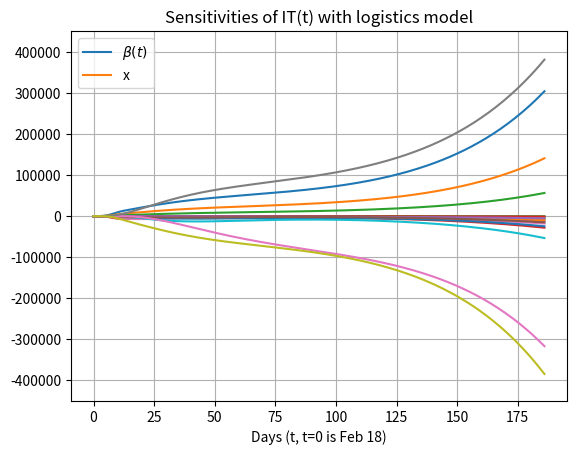

The script that saved this image:
# Logistics model sensitivities with respect to beta


from math import *
import numpy as np
import matplotlib.pyplot as plt
from matplotlib.ticker import NullFormatter


Sy=[31451865]
Sm=[14578212]
So=[5194184]
Ey=[217]
Em=[577]
Eo=[30]
A=[0]
Iy=[0]
Im=[0]
Io=[0]
My=[18]
Mm=[11]
Mo=[2]
Dy=[0]
Dm=[0]
Do=[0]
R=[0]
IT=[31]


S_Sy=[0]
S_Sm=[0]
S_So=[0]
S_Ey=[0]
S_Em=[0]
S_Eo=[0]
S_A=[0]
S_Iy=[0]
S_Im=[0]
S_Io=[0]
S_My=[0]
S_Mm=[0]
S_Mo=[0]
S_Dy=[0]
S_Dm=[0]
S_Do=[0]
S_R=[0]
S_IT=[0]



S_Sy_x=[0]
S_Sm_x=[0]
S_So_x=[0]
S_Ey_x=[0]
S_Em_x=[0]
S_Eo_x=[0]
S_A_x=[0]
S_Iy_x=[0]
S_Im_x=[0]
S_Io_x=[0]
S_My_x=[0]
S_Mm_x=[0]
S_Mo_x=[0]
S_Dy_x=[0]
S_Dm_x=[0]
S_Do_x=[0]
S_R_x=[0]
S_IT_x=[0]



N = 51225116

q = 0.01
eta = 1/5.1
p = 0.844
gamma = 1/14
alpha = 1/17.5
x = 1/4 
x1 = 1/3
dy = 0.0006 # Based on 8/22 number of death
dm = 0.0104
do = 0.1341
theta = 1/13
epsilon = 1.1254



a1=1.2701
a2=0.1948
a3=0.00011
k1=0.7139
k2=0.0752
b1=0.1417
b2=-2.2807


# Solution equations part

def Sy_prime(t,Sy,A,Iy,Im,Io,My,Mm,Mo,Dy,Dm,Do):
        return -( ((1.4081-b1)*a1)/((1.4081-b1)+(a1+b1-1.4081)*exp(k1*t)) + b1 + a3*a2/(a3+(a2-a3)*exp(-k2*t+b2)) )*Sy*(Iy+Im+Io+q*A)*(1/(N-(My+Mm+Mo+Dy+Dm+Do))) 

def Sm_prime(t,Sm,A,Iy,Im,Io,My,Mm,Mo,Dy,Dm,Do):
        return -( ((1.4081-b1)*a1)/((1.4081-b1)+(a1+b1-1.4081)*exp(k1*t)) + b1 + a3*a2/(a3+(a2-a3)*exp(-k2*t+b2)) )*Sm*(Iy+Im+Io+q*A)*(1/(N-(My+Mm+Mo+Dy+Dm+Do))) 

def So_prime(t,So,A,Iy,Im,Io,My,Mm,Mo,Dy,Dm,Do):
        return -( ((1.4081-b1)*a1)/((1.4081-b1)+(a1+b1-1.4081)*exp(k1*t)) + b1 + a3*a2/(a3+(a2-a3)*exp(-k2*t+b2)) )*(epsilon)*So*(Iy+Im+Io+q*A)*(1/(N-(My+Mm+Mo+Dy+Dm+Do))) 

def Ey_prime(t,Sy,Ey,A,Iy,Im,Io,My,Mm,Mo,Dy,Dm,Do):
        return ( ((1.4081-b1)*a1)/((1.4081-b1)+(a1+b1-1.4081)*exp(k1*t)) + b1 + a3*a2/(a3+(a2-a3)*exp(-k2*t+b2)) )*Sy*(Iy+Im+Io+q*A)*(1/(N-(My+Mm+Mo+Dy+Dm+Do))) - (eta)*Ey

def Em_prime(t,Sm,Em,A,Iy,Im,Io,My,Mm,Mo,Dy,Dm,Do):
        return ( ((1.4081-b1)*a1)/((1.4081-b1)+(a1+b1-1.4081)*exp(k1*t)) + b1 + a3*a2/(a3+(a2-a3)*exp(-k2*t+b2)) )*Sm*(Iy+Im+Io+q*A)*(1/(N-(My+Mm+Mo+Dy+Dm+Do))) - (eta)*Em

def Eo_prime(t,So,Eo,A,Iy,Im,Io,My,Mm,Mo,Dy,Dm,Do):
        return ( ((1.4081-b1)*a1)/((1.4081-b1)+(a1+b1-1.4081)*exp(k1*t)) + b1 + a3*a2/(a3+(a2-a3)*exp(-k2*t+b2)) )*(epsilon)*So*(Iy+Im+Io+q*A)*(1/(N-(My+Mm+Mo+Dy+Dm+Do))) - (eta)*Eo

def A_prime(t,Ey,Em,Eo,A):
        return (1-p)*(eta)*(Ey+Em+Eo) - (gamma)*A

def IT_prime(t,Ey,Em,Eo):
        return (eta)*p*(Ey+Em+Eo)

def Iy_prime(t,Ey,Iy):
        return (eta)*p*Ey - x*Iy

def Im_prime(t,Em,Im):
        return (eta)*p*Em - x*Im

def Io_prime(t,Eo,Io):
        return (eta)*p*Eo - x*Io

def My_prime(t,Iy,My):
        return  x*Iy - ( alpha*(1-dy)+dy*theta )*My

def Mm_prime(t,Im,Mm):
        return  x*Im - ( alpha*(1-dm)+dm*theta )*Mm

def Mo_prime(t,Io,Mo):
        return  x*Io - ( alpha*(1-do)+do*theta )*Mo

def Dy_prime(t,My):
        return dy*(theta)*My

def Dm_prime(t,Mm):
        return dm*(theta)*Mm

def Do_prime(t,Mo):
        return do*(theta)*Mo

def R_prime(t,A,My,Mm,Mo):
        return (gamma)*A + (alpha)*( (1-dy)*My + (1-dm)*Mm + (1-do)*Mo )


# Sensitivity equations part for beta

def Sy_1(t,Sy,A,Iy,Im,Io,My,Mm,Mo,Dy,Dm,Do,S_Sy,S_A,S_Iy,S_Im,S_Io,S_My,S_Mm,S_Mo,S_Dy,S_Dm,S_Do):
        return -( ((1.4081-b1)*a1)/((1.4081-b1)+(a1+b1-1.4081)*exp(k1*t)) + b1 + a3*a2/(a3+(a2-a3)*exp(-k2*t+b2)) )*( (Iy+Im+Io+q*A)*(S_Sy/(N-(My+Mm+Mo+Dy+Dm+Do))) + (Sy*q*S_A/(N-(My+Mm+Mo+Dy+Dm+Do))) + (Sy/(N-(My+Mm+Mo+Dy+Dm+Do)))*(S_Iy+S_Im+S_Io) + (Sy*(Iy+Im+Io+q*A))*(S_My+S_Mm+S_Mo+S_Dy+S_Dm+S_Do)/((N-(My+Mm+Mo+Dy+Dm+Do))**2) ) -(Sy/(N-(My+Mm+Mo+Dy+Dm+Do)))*(Iy+Im+Io+q*A)

def Sm_1(t,Sm,A,Iy,Im,Io,My,Mm,Mo,Dy,Dm,Do,S_Sm,S_A,S_Iy,S_Im,S_Io,S_My,S_Mm,S_Mo,S_Dy,S_Dm,S_Do):
        return -( ((1.4081-b1)*a1)/((1.4081-b1)+(a1+b1-1.4081)*exp(k1*t)) + b1 + a3*a2/(a3+(a2-a3)*exp(-k2*t+b2)) )*( (Iy+Im+Io+q*A)*(S_Sm/(N-(My+Mm+Mo+Dy+Dm+Do))) + (Sm*q*S_A/(N-(My+Mm+Mo+Dy+Dm+Do))) + (Sm/(N-(My+Mm+Mo+Dy+Dm+Do)))*(S_Iy+S_Im+S_Io) + (Sm*(Iy+Im+Io+q*A))*(S_My+S_Mm+S_Mo+S_Dy+S_Dm+S_Do)/((N-(My+Mm+Mo+Dy+Dm+Do))**2) ) -(Sm/(N-(My+Mm+Mo+Dy+Dm+Do)))*(Iy+Im+Io+q*A)

def So_1(t,So,A,Iy,Im,Io,My,Mm,Mo,Dy,Dm,Do,S_So,S_A,S_Iy,S_Im,S_Io,S_My,S_Mm,S_Mo,S_Dy,S_Dm,S_Do):
        return -(epsilon)*( ((1.4081-b1)*a1)/((1.4081-b1)+(a1+b1-1.4081)*exp(k1*t)) + b1 + a3*a2/(a3+(a2-a3)*exp(-k2*t+b2)) )*( (Iy+Im+Io+q*A)*(S_So/(N-(My+Mm+Mo+Dy+Dm+Do))) + (So*q*S_A/(N-(My+Mm+Mo+Dy+Dm+Do))) + (So/(N-(My+Mm+Mo+Dy+Dm+Do)))*(S_Iy+S_Im+S_Io) + (So*(Iy+Im+Io+q*A))*(S_My+S_Mm+S_Mo+S_Dy+S_Dm+S_Do)/((N-(My+Mm+Mo+Dy+Dm+Do))**2) ) -(epsilon)*(So/(N-(My+Mm+Mo+Dy+Dm+Do)))*(Iy+Im+Io+q*A)

def Ey_1(t,Sy,A,Iy,Im,Io,My,Mm,Mo,Dy,Dm,Do,S_Sy,S_Ey,S_A,S_Iy,S_Im,S_Io,S_My,S_Mm,S_Mo,S_Dy,S_Dm,S_Do):
        return ( ((1.4081-b1)*a1)/((1.4081-b1)+(a1+b1-1.4081)*exp(k1*t)) + b1 + a3*a2/(a3+(a2-a3)*exp(-k2*t+b2)) )*( (Iy+Im+Io+q*A)*(S_Sy/(N-(My+Mm+Mo+Dy+Dm+Do))) + (Sy*q*S_A/(N-(My+Mm+Mo+Dy+Dm+Do))) + (Sy/(N-(My+Mm+Mo+Dy+Dm+Do)))*(S_Iy+S_Im+S_Io) + (Sy*(Iy+Im+Io+q*A))*(S_My+S_Mm+S_Mo+S_Dy+S_Dm+S_Do)/((N-(My+Mm+Mo+Dy+Dm+Do))**2) ) - (eta)*S_Ey + (Sy/(N-(My+Mm+Mo+Dy+Dm+Do)))*(Iy+Im+Io+q*A)

def Em_1(t,Sm,A,Iy,Im,Io,My,Mm,Mo,Dy,Dm,Do,S_Sm,S_Em,S_A,S_Iy,S_Im,S_Io,S_My,S_Mm,S_Mo,S_Dy,S_Dm,S_Do):
        return ( ((1.4081-b1)*a1)/((1.4081-b1)+(a1+b1-1.4081)*exp(k1*t)) + b1 + a3*a2/(a3+(a2-a3)*exp(-k2*t+b2)) )*( (Iy+Im+Io+q*A)*(S_Sm/(N-(My+Mm+Mo+Dy+Dm+Do))) + (Sm*q*S_A/(N-(My+Mm+Mo+Dy+Dm+Do))) + (Sm/(N-(My+Mm+Mo+Dy+Dm+Do)))*(S_Iy+S_Im+S_Io) + (Sm*(Iy+Im+Io+q*A))*(S_My+S_Mm+S_Mo+S_Dy+S_Dm+S_Do)/((N-(My+Mm+Mo+Dy+Dm+Do))**2) ) - (eta)*S_Em + (Sm/(N-(My+Mm+Mo+Dy+Dm+Do)))*(Iy+Im+Io+q*A)

def Eo_1(t,So,A,Iy,Im,Io,My,Mm,Mo,Dy,Dm,Do,S_So,S_Eo,S_A,S_Iy,S_Im,S_Io,S_My,S_Mm,S_Mo,S_Dy,S_Dm,S_Do):
        return (epsilon)*( ((1.4081-b1)*a1)/((1.4081-b1)+(a1+b1-1.4081)*exp(k1*t)) + b1 + a3*a2/(a3+(a2-a3)*exp(-k2*t+b2)) )*( (Iy+Im+Io+q*A)*(S_So/(N-(My+Mm+Mo+Dy+Dm+Do))) + (So*q*S_A/(N-(My+Mm+Mo+Dy+Dm+Do))) + (So/(N-(My+Mm+Mo+Dy+Dm+Do)))*(S_Iy+S_Im+S_Io) + (So*(Iy+Im+Io+q*A))*(S_My+S_Mm+S_Mo+S_Dy+S_Dm+S_Do)/((N-(My+Mm+Mo+Dy+Dm+Do))**2) ) - (eta)*S_Eo + (epsilon)*(So/(N-(My+Mm+Mo+Dy+Dm+Do)))*(Iy+Im+Io+q*A)

def A_1(t,S_Ey,S_Em,S_Eo,S_A):
        return (eta)*(1-p)*(S_Ey+S_Em+S_Eo)-(gamma)*S_A

def Iy_1(t,S_Ey,S_Iy):
        return (eta)*p*S_Ey - x*S_Iy

def Im_1(t,S_Em,S_Im):
        return (eta)*p*S_Em - x*S_Im

def Io_1(t,S_Eo,S_Io):
        return (eta)*p*S_Eo - x*S_Io

def My_1(t,S_Iy,S_My):
        return x*S_Iy - ((alpha)*(1-dy) + dy*(theta))*S_My

def Mm_1(t,S_Im,S_Mm):
        return x*S_Im - ((alpha)*(1-dm) + dm*(theta))*S_Mm

def Mo_1(t,S_Io,S_Mo):
        return x*S_Io - ((alpha)*(1-do) + do*(theta))*S_Mo

def Dy_1(t,S_My):
        return dy*(theta)*S_My

def Dm_1(t,S_Mm):
        return dm*(theta)*S_Mm

def Do_1(t,S_Mo):
        return do*(theta)*S_Mo

def R_1(t,S_A,S_My,S_Mm,S_Mo):
        return (gamma)*S_A + (alpha)*( (1-dy)*S_My + (1-dm)*S_Mm + (1-do)*S_Mo )

def IT_1(t,S_Ey,S_Em,S_Eo):
        return (eta)*p*(S_Ey+S_Em+S_Eo)



# Sensitivity equations part for x

def Sy_2(t,Sy,A,Iy,Im,Io,My,Mm,Mo,Dy,Dm,Do,S_Sy,S_A,S_Iy,S_Im,S_Io,S_My,S_Mm,S_Mo,S_Dy,S_Dm,S_Do):
        return -( ((1.4081-b1)*a1)/((1.4081-b1)+(a1+b1-1.4081)*exp(k1*t)) + b1 + a3*a2/(a3+(a2-a3)*exp(-k2*t+b2)) )*( (Iy+Im+Io+q*A)*(S_Sy/(N-(My+Mm+Mo+Dy+Dm+Do))) + (Sy*q*S_A/(N-(My+Mm+Mo+Dy+Dm+Do))) + (Sy/(N-(My+Mm+Mo+Dy+Dm+Do)))*(S_Iy+S_Im+S_Io) + (Sy*(Iy+Im+Io+q*A))*(S_My+S_Mm+S_Mo+S_Dy+S_Dm+S_Do)/((N-(My+Mm+Mo+Dy+Dm+Do))**2) ) 

def Sm_2(t,Sm,A,Iy,Im,Io,My,Mm,Mo,Dy,Dm,Do,S_Sm,S_A,S_Iy,S_Im,S_Io,S_My,S_Mm,S_Mo,S_Dy,S_Dm,S_Do):
        return -( ((1.4081-b1)*a1)/((1.4081-b1)+(a1+b1-1.4081)*exp(k1*t)) + b1 + a3*a2/(a3+(a2-a3)*exp(-k2*t+b2)) )*( (Iy+Im+Io+q*A)*(S_Sm/(N-(My+Mm+Mo+Dy+Dm+Do))) + (Sm*q*S_A/(N-(My+Mm+Mo+Dy+Dm+Do))) + (Sm/(N-(My+Mm+Mo+Dy+Dm+Do)))*(S_Iy+S_Im+S_Io) + (Sm*(Iy+Im+Io+q*A))*(S_My+S_Mm+S_Mo+S_Dy+S_Dm+S_Do)/((N-(My+Mm+Mo+Dy+Dm+Do))**2) ) 

def So_2(t,So,A,Iy,Im,Io,My,Mm,Mo,Dy,Dm,Do,S_So,S_A,S_Iy,S_Im,S_Io,S_My,S_Mm,S_Mo,S_Dy,S_Dm,S_Do):
        return -(epsilon)*( ((1.4081-b1)*a1)/((1.4081-b1)+(a1+b1-1.4081)*exp(k1*t)) + b1 + a3*a2/(a3+(a2-a3)*exp(-k2*t+b2)) )*( (Iy+Im+Io+q*A)*(S_So/(N-(My+Mm+Mo+Dy+Dm+Do))) + (So*q*S_A/(N-(My+Mm+Mo+Dy+Dm+Do))) + (So/(N-(My+Mm+Mo+Dy+Dm+Do)))*(S_Iy+S_Im+S_Io) + (So*(Iy+Im+Io+q*A))*(S_My+S_Mm+S_Mo+S_Dy+S_Dm+S_Do)/((N-(My+Mm+Mo+Dy+Dm+Do))**2) ) 

def Ey_2(t,Sy,A,Iy,Im,Io,My,Mm,Mo,Dy,Dm,Do,S_Sy,S_Ey,S_A,S_Iy,S_Im,S_Io,S_My,S_Mm,S_Mo,S_Dy,S_Dm,S_Do):
        return ( ((1.4081-b1)*a1)/((1.4081-b1)+(a1+b1-1.4081)*exp(k1*t)) + b1 + a3*a2/(a3+(a2-a3)*exp(-k2*t+b2)) )*( (Iy+Im+Io+q*A)*(S_Sy/(N-(My+Mm+Mo+Dy+Dm+Do))) + (Sy*q*S_A/(N-(My+Mm+Mo+Dy+Dm+Do))) + (Sy/(N-(My+Mm+Mo+Dy+Dm+Do)))*(S_Iy+S_Im+S_Io) + (Sy*(Iy+Im+Io+q*A))*(S_My+S_Mm+S_Mo+S_Dy+S_Dm+S_Do)/((N-(My+Mm+Mo+Dy+Dm+Do))**2) ) - (eta)*S_Ey 

def Em_2(t,Sm,A,Iy,Im,Io,My,Mm,Mo,Dy,Dm,Do,S_Sm,S_Em,S_A,S_Iy,S_Im,S_Io,S_My,S_Mm,S_Mo,S_Dy,S_Dm,S_Do):
        return ( ((1.4081-b1)*a1)/((1.4081-b1)+(a1+b1-1.4081)*exp(k1*t)) + b1 + a3*a2/(a3+(a2-a3)*exp(-k2*t+b2)) )*( (Iy+Im+Io+q*A)*(S_Sm/(N-(My+Mm+Mo+Dy+Dm+Do))) + (Sm*q*S_A/(N-(My+Mm+Mo+Dy+Dm+Do))) + (Sm/(N-(My+Mm+Mo+Dy+Dm+Do)))*(S_Iy+S_Im+S_Io) + (Sm*(Iy+Im+Io+q*A))*(S_My+S_Mm+S_Mo+S_Dy+S_Dm+S_Do)/((N-(My+Mm+Mo+Dy+Dm+Do))**2) ) - (eta)*S_Em 

def Eo_2(t,So,A,Iy,Im,Io,My,Mm,Mo,Dy,Dm,Do,S_So,S_Eo,S_A,S_Iy,S_Im,S_Io,S_My,S_Mm,S_Mo,S_Dy,S_Dm,S_Do):
        return (epsilon)*( ((1.4081-b1)*a1)/((1.4081-b1)+(a1+b1-1.4081)*exp(k1*t)) + b1 + a3*a2/(a3+(a2-a3)*exp(-k2*t+b2)) )*( (Iy+Im+Io+q*A)*(S_So/(N-(My+Mm+Mo+Dy+Dm+Do))) + (So*q*S_A/(N-(My+Mm+Mo+Dy+Dm+Do))) + (So/(N-(My+Mm+Mo+Dy+Dm+Do)))*(S_Iy+S_Im+S_Io) + (So*(Iy+Im+Io+q*A))*(S_My+S_Mm+S_Mo+S_Dy+S_Dm+S_Do)/((N-(My+Mm+Mo+Dy+Dm+Do))**2) ) - (eta)*S_Eo

def A_2(t,S_Ey,S_Em,S_Eo,S_A):
        return (eta)*(1-p)*(S_Ey+S_Em+S_Eo)-(gamma)*S_A

def Iy_2(t,Iy,S_Ey,S_Iy):
        return (eta)*p*S_Ey - x*S_Iy -Iy

def Im_2(t,Im,S_Em,S_Im):
        return (eta)*p*S_Em - x*S_Im -Im

def Io_2(t,Io,S_Eo,S_Io):
        return (eta)*p*S_Eo - x*S_Io -Io

def My_2(t,Iy,S_Iy,S_My):
        return x*S_Iy - ((alpha)*(1-dy) + dy*(theta))*S_My +Iy

def Mm_2(t,Im,S_Im,S_Mm):
        return x*S_Im - ((alpha)*(1-dm) + dm*(theta))*S_Mm +Im

def Mo_2(t,Io,S_Io,S_Mo):
        return x*S_Io - ((alpha)*(1-do) + do*(theta))*S_Mo +Io

def Dy_2(t,S_My):
        return dy*(theta)*S_My

def Dm_2(t,S_Mm):
        return dm*(theta)*S_Mm

def Do_2(t,S_Mo):
        return do*(theta)*S_Mo

def R_2(t,S_A,S_My,S_Mm,S_Mo):
        return (gamma)*S_A + (alpha)*( (1-dy)*S_My + (1-dm)*S_Mm + (1-do)*S_Mo )

def IT_2(t,S_Ey,S_Em,S_Eo):
        return (eta)*p*(S_Ey+S_Em+S_Eo)




t=np.linspace(0,186,187)
h=t[1]


for i in range(0,186):  
    Sy.append( Sy[i] + h*Sy_prime(t[i]+h/2, Sy[i]+(h/2)*Sy_prime(t[i],Sy[i],A[i],Iy[i],Im[i],Io[i],My[i],Mm[i],Mo[i],Dy[i],Dm[i],Do[i]), A[i]+(h/2)*A_prime(t[i],Ey[i],Em[i],Eo[i],A[i]), Iy[i]+(h/2)*Iy_prime(t[i],Ey[i],Iy[i]), Im[i]+(h/2)*Im_prime(t[i],Em[i],Im[i]), Io[i]+(h/2)*Io_prime(t[i],Eo[i],Io[i]), My[i]+(h/2)*My_prime(t[i],Iy[i],My[i]), Mm[i]+(h/2)*Mm_prime(t[i],Im[i],Mm[i]), Mo[i]+(h/2)*Mo_prime(t[i],Io[i],Mo[i]), Dy[i]+(h/2)*Dy_prime(t[i],My[i]), Dm[i]+(h/2)*Dm_prime(t[i],Mm[i]), Do[i]+(h/2)*Do_prime(t[i],Mo[i]) ) )
    Sm.append( Sm[i] + h*Sm_prime(t[i]+h/2, Sm[i]+(h/2)*Sm_prime(t[i],Sm[i],A[i],Iy[i],Im[i],Io[i],My[i],Mm[i],Mo[i],Dy[i],Dm[i],Do[i]), A[i]+(h/2)*A_prime(t[i],Ey[i],Em[i],Eo[i],A[i]), Iy[i]+(h/2)*Iy_prime(t[i],Ey[i],Iy[i]), Im[i]+(h/2)*Im_prime(t[i],Em[i],Im[i]), Io[i]+(h/2)*Io_prime(t[i],Eo[i],Io[i]), My[i]+(h/2)*My_prime(t[i],Iy[i],My[i]), Mm[i]+(h/2)*Mm_prime(t[i],Im[i],Mm[i]), Mo[i]+(h/2)*Mo_prime(t[i],Io[i],Mo[i]), Dy[i]+(h/2)*Dy_prime(t[i],My[i]), Dm[i]+(h/2)*Dm_prime(t[i],Mm[i]), Do[i]+(h/2)*Do_prime(t[i],Mo[i]) ) )
    So.append( So[i] + h*So_prime(t[i]+h/2, So[i]+(h/2)*So_prime(t[i],So[i],A[i],Iy[i],Im[i],Io[i],My[i],Mm[i],Mo[i],Dy[i],Dm[i],Do[i]), A[i]+(h/2)*A_prime(t[i],Ey[i],Em[i],Eo[i],A[i]), Iy[i]+(h/2)*Iy_prime(t[i],Ey[i],Iy[i]), Im[i]+(h/2)*Im_prime(t[i],Em[i],Im[i]), Io[i]+(h/2)*Io_prime(t[i],Eo[i],Io[i]), My[i]+(h/2)*My_prime(t[i],Iy[i],My[i]), Mm[i]+(h/2)*Mm_prime(t[i],Im[i],Mm[i]), Mo[i]+(h/2)*Mo_prime(t[i],Io[i],Mo[i]), Dy[i]+(h/2)*Dy_prime(t[i],My[i]), Dm[i]+(h/2)*Dm_prime(t[i],Mm[i]), Do[i]+(h/2)*Do_prime(t[i],Mo[i]) ) )
    Ey.append( Ey[i] + h*Ey_prime(t[i]+h/2, Sy[i]+(h/2)*Sy_prime(t[i],Sy[i],A[i],Iy[i],Im[i],Io[i],My[i],Mm[i],Mo[i],Dy[i],Dm[i],Do[i]), Ey[i]+(h/2)*Ey_prime(t[i],Sy[i],Ey[i],A[i],Iy[i],Im[i],Io[i],My[i],Mm[i],Mo[i],Dy[i],Dm[i],Do[i]), A[i]+(h/2)*A_prime(t[i],Ey[i],Em[i],Eo[i],A[i]), Iy[i]+(h/2)*Iy_prime(t[i],Ey[i],Iy[i]), Im[i]+(h/2)*Im_prime(t[i],Em[i],Im[i]), Io[i]+(h/2)*Io_prime(t[i],Eo[i],Io[i]), My[i]+(h/2)*My_prime(t[i],Iy[i],My[i]), Mm[i]+(h/2)*Mm_prime(t[i],Im[i],Mm[i]), Mo[i]+(h/2)*Mo_prime(t[i],Io[i],Mo[i]), Dy[i]+(h/2)*Dy_prime(t[i],My[i]), Dm[i]+(h/2)*Dm_prime(t[i],Mm[i]), Do[i]+(h/2)*Do_prime(t[i],Mo[i]) ) )
    Em.append( Em[i] + h*Em_prime(t[i]+h/2, Sm[i]+(h/2)*Sm_prime(t[i],Sm[i],A[i],Iy[i],Im[i],Io[i],My[i],Mm[i],Mo[i],Dy[i],Dm[i],Do[i]), Em[i]+(h/2)*Em_prime(t[i],Sm[i],Em[i],A[i],Iy[i],Im[i],Io[i],My[i],Mm[i],Mo[i],Dy[i],Dm[i],Do[i]), A[i]+(h/2)*A_prime(t[i],Ey[i],Em[i],Eo[i],A[i]), Iy[i]+(h/2)*Iy_prime(t[i],Ey[i],Iy[i]), Im[i]+(h/2)*Im_prime(t[i],Em[i],Im[i]), Io[i]+(h/2)*Io_prime(t[i],Eo[i],Io[i]), My[i]+(h/2)*My_prime(t[i],Iy[i],My[i]), Mm[i]+(h/2)*Mm_prime(t[i],Im[i],Mm[i]), Mo[i]+(h/2)*Mo_prime(t[i],Io[i],Mo[i]), Dy[i]+(h/2)*Dy_prime(t[i],My[i]), Dm[i]+(h/2)*Dm_prime(t[i],Mm[i]), Do[i]+(h/2)*Do_prime(t[i],Mo[i]) ) )
    Eo.append( Eo[i] + h*Eo_prime(t[i]+h/2, So[i]+(h/2)*So_prime(t[i],So[i],A[i],Iy[i],Im[i],Io[i],My[i],Mm[i],Mo[i],Dy[i],Dm[i],Do[i]), Eo[i]+(h/2)*Eo_prime(t[i],So[i],Eo[i],A[i],Iy[i],Im[i],Io[i],My[i],Mm[i],Mo[i],Dy[i],Dm[i],Do[i]), A[i]+(h/2)*A_prime(t[i],Ey[i],Em[i],Eo[i],A[i]), Iy[i]+(h/2)*Iy_prime(t[i],Ey[i],Iy[i]), Im[i]+(h/2)*Im_prime(t[i],Em[i],Im[i]), Io[i]+(h/2)*Io_prime(t[i],Eo[i],Io[i]), My[i]+(h/2)*My_prime(t[i],Iy[i],My[i]), Mm[i]+(h/2)*Mm_prime(t[i],Im[i],Mm[i]), Mo[i]+(h/2)*Mo_prime(t[i],Io[i],Mo[i]), Dy[i]+(h/2)*Dy_prime(t[i],My[i]), Dm[i]+(h/2)*Dm_prime(t[i],Mm[i]), Do[i]+(h/2)*Do_prime(t[i],Mo[i]) ) )
    A.append( A[i] + h*A_prime(t[i]+h/2, Ey[i]+(h/2)*Ey_prime(t[i],Sy[i],Ey[i],A[i],Iy[i],Im[i],Io[i],My[i],Mm[i],Mo[i],Dy[i],Dm[i],Do[i]), Em[i]+(h/2)*Em_prime(t[i],Sm[i],Em[i],A[i],Iy[i],Im[i],Io[i],My[i],Mm[i],Mo[i],Dy[i],Dm[i],Do[i]), Eo[i]+(h/2)*Eo_prime(t[i],So[i],Eo[i],A[i],Iy[i],Im[i],Io[i],My[i],Mm[i],Mo[i],Dy[i],Dm[i],Do[i]), A[i]+(h/2)*A_prime(t[i],Ey[i],Em[i],Eo[i],A[i]) ) )
    Iy.append( Iy[i] + h*Iy_prime(t[i]+h/2, Ey[i]+(h/2)*Ey_prime(t[i],Sy[i],Ey[i],A[i],Iy[i],Im[i],Io[i],My[i],Mm[i],Mo[i],Dy[i],Dm[i],Do[i]), Iy[i]+(h/2)*Iy_prime(t[i],Ey[i],Iy[i]) ) )
    Im.append( Im[i] + h*Im_prime(t[i]+h/2, Em[i]+(h/2)*Em_prime(t[i],Sm[i],Em[i],A[i],Iy[i],Im[i],Io[i],My[i],Mm[i],Mo[i],Dy[i],Dm[i],Do[i]), Im[i]+(h/2)*Im_prime(t[i],Em[i],Im[i]) ) )
    Io.append( Io[i] + h*Io_prime(t[i]+h/2, Eo[i]+(h/2)*Eo_prime(t[i],So[i],Eo[i],A[i],Iy[i],Im[i],Io[i],My[i],Mm[i],Mo[i],Dy[i],Dm[i],Do[i]), Io[i]+(h/2)*Io_prime(t[i],Eo[i],Io[i]) ) )
    My.append( My[i] + h*My_prime(t[i]+h/2, Iy[i]+(h/2)*Iy_prime(t[i],Ey[i],Iy[i]), My[i]+(h/2)*My_prime(t[i],Iy[i],My[i]) ) )
    Mm.append( Mm[i] + h*Mm_prime(t[i]+h/2, Im[i]+(h/2)*Im_prime(t[i],Em[i],Im[i]), Mm[i]+(h/2)*Mm_prime(t[i],Im[i],Mm[i]) ) )
    Mo.append( Mo[i] + h*Mo_prime(t[i]+h/2, Io[i]+(h/2)*Io_prime(t[i],Eo[i],Io[i]), Mo[i]+(h/2)*Mo_prime(t[i],Io[i],Mo[i]) ) )
    Dy.append( Dy[i] + h*Dy_prime(t[i]+h/2, My[i]+(h/2)*My_prime(t[i],Iy[i],My[i]) ) )
    Dm.append( Dm[i] + h*Dm_prime(t[i]+h/2, Mm[i]+(h/2)*Mm_prime(t[i],Im[i],Mm[i]) ) )
    Do.append( Do[i] + h*Do_prime(t[i]+h/2, Mo[i]+(h/2)*Mo_prime(t[i],Io[i],Mo[i]) ) )   
    R.append( R[i] + h*R_prime(t[i]+h/2, A[i]+(h/2)*A_prime(t[i],Ey[i],Em[i],Eo[i],A[i]), My[i]+(h/2)*My_prime(t[i],Iy[i],My[i]), Mm[i]+(h/2)*Mm_prime(t[i],Im[i],Mm[i]), Mo[i]+(h/2)*Mo_prime(t[i],Io[i],Mo[i]) ) )
    IT.append( IT[i] + h*IT_prime(t[i]+h/2, Ey[i]+(h/2)*Ey_prime(t[i],Sy[i],Ey[i],A[i],Iy[i],Im[i],Io[i],My[i],Mm[i],Mo[i],Dy[i],Dm[i],Do[i]), Em[i]+(h/2)*Em_prime(t[i],Sm[i],Em[i],A[i],Iy[i],Im[i],Io[i],My[i],Mm[i],Mo[i],Dy[i],Dm[i],Do[i]), Eo[i]+(h/2)*Eo_prime(t[i],So[i],Eo[i],A[i],Iy[i],Im[i],Io[i],My[i],Mm[i],Mo[i],Dy[i],Dm[i],Do[i]) ) )


    S_Sy.append( S_Sy[i] + h*Sy_1(t[i]+h/2, Sy[i]+(h/2)*Sy_prime(t[i],Sy[i],A[i],Iy[i],Im[i],Io[i],My[i],Mm[i],Mo[i],Dy[i],Dm[i],Do[i]), A[i]+(h/2)*A_prime(t[i],Ey[i],Em[i],Eo[i],A[i]), Iy[i]+(h/2)*Iy_prime(t[i],Ey[i],Iy[i]), Im[i]+(h/2)*Im_prime(t[i],Em[i],Im[i]), Io[i]+(h/2)*Io_prime(t[i],Eo[i],Io[i]), My[i]+(h/2)*My_prime(t[i],Iy[i],My[i]), Mm[i]+(h/2)*Mm_prime(t[i],Im[i],Mm[i]), Mo[i]+(h/2)*Mo_prime(t[i],Io[i],Mo[i]), Dy[i]+(h/2)*Dy_prime(t[i],My[i]), Dm[i]+(h/2)*Dm_prime(t[i],Mm[i]), Do[i]+(h/2)*Do_prime(t[i],Mo[i]), S_Sy[i]+(h/2)*Sy_1(t[i],Sy[i],A[i],Iy[i],Im[i],Io[i],My[i],Mm[i],Mo[i],Dy[i],Dm[i],Do[i],S_Sy[i],S_A[i],S_Iy[i],S_Im[i],S_Io[i],S_My[i],S_Mm[i],S_Mo[i],S_Dy[i],S_Dm[i],S_Do[i]), S_A[i]+(h/2)*A_1(t[i],S_Ey[i],S_Em[i],S_Eo[i],S_A[i]), S_Iy[i]+(h/2)*Iy_1(t[i],S_Ey[i],S_Iy[i]), S_Im[i]+(h/2)*Im_1(t[i],S_Em[i],S_Im[i]), S_Io[i]+(h/2)*Io_1(t[i],S_Eo[i],S_Io[i]), S_My[i]+(h/2)*My_1(t[i],S_Iy[i],S_My[i]), S_Mm[i]+(h/2)*Mm_1(t[i],S_Im[i],S_Mm[i]), S_Mo[i]+(h/2)*Mo_1(t[i],S_Io[i],S_Mo[i]), S_Dy[i]+(h/2)*Dy_1(t[i],S_My[i]), S_Dm[i]+(h/2)*Dm_1(t[i],S_Mm[i]), S_Do[i]+(h/2)*Do_1(t[i],S_Mo[i]) ) )
    S_Sm.append( S_Sm[i] + h*Sm_1(t[i]+h/2, Sm[i]+(h/2)*Sm_prime(t[i],Sm[i],A[i],Iy[i],Im[i],Io[i],My[i],Mm[i],Mo[i],Dy[i],Dm[i],Do[i]), A[i]+(h/2)*A_prime(t[i],Ey[i],Em[i],Eo[i],A[i]), Iy[i]+(h/2)*Iy_prime(t[i],Ey[i],Iy[i]), Im[i]+(h/2)*Im_prime(t[i],Em[i],Im[i]), Io[i]+(h/2)*Io_prime(t[i],Eo[i],Io[i]), My[i]+(h/2)*My_prime(t[i],Iy[i],My[i]), Mm[i]+(h/2)*Mm_prime(t[i],Im[i],Mm[i]), Mo[i]+(h/2)*Mo_prime(t[i],Io[i],Mo[i]), Dy[i]+(h/2)*Dy_prime(t[i],My[i]), Dm[i]+(h/2)*Dm_prime(t[i],Mm[i]), Do[i]+(h/2)*Do_prime(t[i],Mo[i]), S_Sm[i]+(h/2)*Sm_1(t[i],Sm[i],A[i],Iy[i],Im[i],Io[i],My[i],Mm[i],Mo[i],Dy[i],Dm[i],Do[i],S_Sm[i],S_A[i],S_Iy[i],S_Im[i],S_Io[i],S_My[i],S_Mm[i],S_Mo[i],S_Dy[i],S_Dm[i],S_Do[i]), S_A[i]+(h/2)*A_1(t[i],S_Ey[i],S_Em[i],S_Eo[i],S_A[i]), S_Iy[i]+(h/2)*Iy_1(t[i],S_Ey[i],S_Iy[i]), S_Im[i]+(h/2)*Im_1(t[i],S_Em[i],S_Im[i]), S_Io[i]+(h/2)*Io_1(t[i],S_Eo[i],S_Io[i]), S_My[i]+(h/2)*My_1(t[i],S_Iy[i],S_My[i]), S_Mm[i]+(h/2)*Mm_1(t[i],S_Im[i],S_Mm[i]), S_Mo[i]+(h/2)*Mo_1(t[i],S_Io[i],S_Mo[i]), S_Dy[i]+(h/2)*Dy_1(t[i],S_My[i]), S_Dm[i]+(h/2)*Dm_1(t[i],S_Mm[i]), S_Do[i]+(h/2)*Do_1(t[i],S_Mo[i]) ) )
    S_So.append( S_So[i] + h*So_1(t[i]+h/2, So[i]+(h/2)*So_prime(t[i],So[i],A[i],Iy[i],Im[i],Io[i],My[i],Mm[i],Mo[i],Dy[i],Dm[i],Do[i]), A[i]+(h/2)*A_prime(t[i],Ey[i],Em[i],Eo[i],A[i]), Iy[i]+(h/2)*Iy_prime(t[i],Ey[i],Iy[i]), Im[i]+(h/2)*Im_prime(t[i],Em[i],Im[i]), Io[i]+(h/2)*Io_prime(t[i],Eo[i],Io[i]), My[i]+(h/2)*My_prime(t[i],Iy[i],My[i]), Mm[i]+(h/2)*Mm_prime(t[i],Im[i],Mm[i]), Mo[i]+(h/2)*Mo_prime(t[i],Io[i],Mo[i]), Dy[i]+(h/2)*Dy_prime(t[i],My[i]), Dm[i]+(h/2)*Dm_prime(t[i],Mm[i]), Do[i]+(h/2)*Do_prime(t[i],Mo[i]), S_So[i]+(h/2)*So_1(t[i],So[i],A[i],Iy[i],Im[i],Io[i],My[i],Mm[i],Mo[i],Dy[i],Dm[i],Do[i],S_So[i],S_A[i],S_Iy[i],S_Im[i],S_Io[i],S_My[i],S_Mm[i],S_Mo[i],S_Dy[i],S_Dm[i],S_Do[i]), S_A[i]+(h/2)*A_1(t[i],S_Ey[i],S_Em[i],S_Eo[i],S_A[i]), S_Iy[i]+(h/2)*Iy_1(t[i],S_Ey[i],S_Iy[i]), S_Im[i]+(h/2)*Im_1(t[i],S_Em[i],S_Im[i]), S_Io[i]+(h/2)*Io_1(t[i],S_Eo[i],S_Io[i]), S_My[i]+(h/2)*My_1(t[i],S_Iy[i],S_My[i]), S_Mm[i]+(h/2)*Mm_1(t[i],S_Im[i],S_Mm[i]), S_Mo[i]+(h/2)*Mo_1(t[i],S_Io[i],S_Mo[i]), S_Dy[i]+(h/2)*Dy_1(t[i],S_My[i]), S_Dm[i]+(h/2)*Dm_1(t[i],S_Mm[i]), S_Do[i]+(h/2)*Do_1(t[i],S_Mo[i]) ) )
    S_Ey.append( S_Ey[i] + h*Ey_1(t[i]+h/2, Sy[i]+(h/2)*Sy_prime(t[i],Sy[i],A[i],Iy[i],Im[i],Io[i],My[i],Mm[i],Mo[i],Dy[i],Dm[i],Do[i]), A[i]+(h/2)*A_prime(t[i],Ey[i],Em[i],Eo[i],A[i]), Iy[i]+(h/2)*Iy_prime(t[i],Ey[i],Iy[i]), Im[i]+(h/2)*Im_prime(t[i],Em[i],Im[i]), Io[i]+(h/2)*Io_prime(t[i],Eo[i],Io[i]), My[i]+(h/2)*My_prime(t[i],Iy[i],My[i]), Mm[i]+(h/2)*Mm_prime(t[i],Im[i],Mm[i]), Mo[i]+(h/2)*Mo_prime(t[i],Io[i],Mo[i]), Dy[i]+(h/2)*Dy_prime(t[i],My[i]), Dm[i]+(h/2)*Dm_prime(t[i],Mm[i]), Do[i]+(h/2)*Do_prime(t[i],Mo[i]), S_Sy[i]+(h/2)*Sy_1(t[i],Sy[i],A[i],Iy[i],Im[i],Io[i],My[i],Mm[i],Mo[i],Dy[i],Dm[i],Do[i],S_Sy[i],S_A[i],S_Iy[i],S_Im[i],S_Io[i],S_My[i],S_Mm[i],S_Mo[i],S_Dy[i],S_Dm[i],S_Do[i]), S_Ey[i]+(h/2)*Ey_1(t[i],Sy[i],A[i],Iy[i],Im[i],Io[i],My[i],Mm[i],Mo[i],Dy[i],Dm[i],Do[i],S_Sy[i],S_Ey[i],S_A[i],S_Iy[i],S_Im[i],S_Io[i],S_My[i],S_Mm[i],S_Mo[i],S_Dy[i],S_Dm[i],S_Do[i]), S_A[i]+(h/2)*A_1(t[i],S_Ey[i],S_Em[i],S_Eo[i],S_A[i]), S_Iy[i]+(h/2)*Iy_1(t[i],S_Ey[i],S_Iy[i]), S_Im[i]+(h/2)*Im_1(t[i],S_Em[i],S_Im[i]), S_Io[i]+(h/2)*Io_1(t[i],S_Eo[i],S_Io[i]), S_My[i]+(h/2)*My_1(t[i],S_Iy[i],S_My[i]), S_Mm[i]+(h/2)*Mm_1(t[i],S_Im[i],S_Mm[i]), S_Mo[i]+(h/2)*Mo_1(t[i],S_Io[i],S_Mo[i]), S_Dy[i]+(h/2)*Dy_1(t[i],S_My[i]), S_Dm[i]+(h/2)*Dm_1(t[i],S_Mm[i]), S_Do[i]+(h/2)*Do_1(t[i],S_Mo[i]) ) )
    S_Em.append( S_Em[i] + h*Em_1(t[i]+h/2, Sm[i]+(h/2)*Sm_prime(t[i],Sm[i],A[i],Iy[i],Im[i],Io[i],My[i],Mm[i],Mo[i],Dy[i],Dm[i],Do[i]), A[i]+(h/2)*A_prime(t[i],Ey[i],Em[i],Eo[i],A[i]), Iy[i]+(h/2)*Iy_prime(t[i],Ey[i],Iy[i]), Im[i]+(h/2)*Im_prime(t[i],Em[i],Im[i]), Io[i]+(h/2)*Io_prime(t[i],Eo[i],Io[i]), My[i]+(h/2)*My_prime(t[i],Iy[i],My[i]), Mm[i]+(h/2)*Mm_prime(t[i],Im[i],Mm[i]), Mo[i]+(h/2)*Mo_prime(t[i],Io[i],Mo[i]), Dy[i]+(h/2)*Dy_prime(t[i],My[i]), Dm[i]+(h/2)*Dm_prime(t[i],Mm[i]), Do[i]+(h/2)*Do_prime(t[i],Mo[i]), S_Sm[i]+(h/2)*Sm_1(t[i],Sm[i],A[i],Iy[i],Im[i],Io[i],My[i],Mm[i],Mo[i],Dy[i],Dm[i],Do[i],S_Sm[i],S_A[i],S_Iy[i],S_Im[i],S_Io[i],S_My[i],S_Mm[i],S_Mo[i],S_Dy[i],S_Dm[i],S_Do[i]), S_Em[i]+(h/2)*Em_1(t[i],Sm[i],A[i],Iy[i],Im[i],Io[i],My[i],Mm[i],Mo[i],Dy[i],Dm[i],Do[i],S_Sm[i],S_Em[i],S_A[i],S_Iy[i],S_Im[i],S_Io[i],S_My[i],S_Mm[i],S_Mo[i],S_Dy[i],S_Dm[i],S_Do[i]), S_A[i]+(h/2)*A_1(t[i],S_Ey[i],S_Em[i],S_Eo[i],S_A[i]), S_Iy[i]+(h/2)*Iy_1(t[i],S_Ey[i],S_Iy[i]), S_Im[i]+(h/2)*Im_1(t[i],S_Em[i],S_Im[i]), S_Io[i]+(h/2)*Io_1(t[i],S_Eo[i],S_Io[i]), S_My[i]+(h/2)*My_1(t[i],S_Iy[i],S_My[i]), S_Mm[i]+(h/2)*Mm_1(t[i],S_Im[i],S_Mm[i]), S_Mo[i]+(h/2)*Mo_1(t[i],S_Io[i],S_Mo[i]), S_Dy[i]+(h/2)*Dy_1(t[i],S_My[i]), S_Dm[i]+(h/2)*Dm_1(t[i],S_Mm[i]), S_Do[i]+(h/2)*Do_1(t[i],S_Mo[i]) ) )
    S_Eo.append( S_Eo[i] + h*Eo_1(t[i]+h/2, So[i]+(h/2)*So_prime(t[i],So[i],A[i],Iy[i],Im[i],Io[i],My[i],Mm[i],Mo[i],Dy[i],Dm[i],Do[i]), A[i]+(h/2)*A_prime(t[i],Ey[i],Em[i],Eo[i],A[i]), Iy[i]+(h/2)*Iy_prime(t[i],Ey[i],Iy[i]), Im[i]+(h/2)*Im_prime(t[i],Em[i],Im[i]), Io[i]+(h/2)*Io_prime(t[i],Eo[i],Io[i]), My[i]+(h/2)*My_prime(t[i],Iy[i],My[i]), Mm[i]+(h/2)*Mm_prime(t[i],Im[i],Mm[i]), Mo[i]+(h/2)*Mo_prime(t[i],Io[i],Mo[i]), Dy[i]+(h/2)*Dy_prime(t[i],My[i]), Dm[i]+(h/2)*Dm_prime(t[i],Mm[i]), Do[i]+(h/2)*Do_prime(t[i],Mo[i]), S_So[i]+(h/2)*So_1(t[i],So[i],A[i],Iy[i],Im[i],Io[i],My[i],Mm[i],Mo[i],Dy[i],Dm[i],Do[i],S_So[i],S_A[i],S_Iy[i],S_Im[i],S_Io[i],S_My[i],S_Mm[i],S_Mo[i],S_Dy[i],S_Dm[i],S_Do[i]), S_Eo[i]+(h/2)*Eo_1(t[i],So[i],A[i],Iy[i],Im[i],Io[i],My[i],Mm[i],Mo[i],Dy[i],Dm[i],Do[i],S_So[i],S_Eo[i],S_A[i],S_Iy[i],S_Im[i],S_Io[i],S_My[i],S_Mm[i],S_Mo[i],S_Dy[i],S_Dm[i],S_Do[i]), S_A[i]+(h/2)*A_1(t[i],S_Ey[i],S_Em[i],S_Eo[i],S_A[i]), S_Iy[i]+(h/2)*Iy_1(t[i],S_Ey[i],S_Iy[i]), S_Im[i]+(h/2)*Im_1(t[i],S_Em[i],S_Im[i]), S_Io[i]+(h/2)*Io_1(t[i],S_Eo[i],S_Io[i]), S_My[i]+(h/2)*My_1(t[i],S_Iy[i],S_My[i]), S_Mm[i]+(h/2)*Mm_1(t[i],S_Im[i],S_Mm[i]), S_Mo[i]+(h/2)*Mo_1(t[i],S_Io[i],S_Mo[i]), S_Dy[i]+(h/2)*Dy_1(t[i],S_My[i]), S_Dm[i]+(h/2)*Dm_1(t[i],S_Mm[i]), S_Do[i]+(h/2)*Do_1(t[i],S_Mo[i]) ) )
    S_A.append( S_A[i] + h*A_1(t[i]+h/2, S_Ey[i]+(h/2)*Ey_1(t[i],Sy[i],A[i],Iy[i],Im[i],Io[i],My[i],Mm[i],Mo[i],Dy[i],Dm[i],Do[i],S_Sy[i],S_Ey[i],S_A[i],S_Iy[i],S_Im[i],S_Io[i],S_My[i],S_Mm[i],S_Mo[i],S_Dy[i],S_Dm[i],S_Do[i]), S_Em[i]+(h/2)*Em_1(t[i],Sm[i],A[i],Iy[i],Im[i],Io[i],My[i],Mm[i],Mo[i],Dy[i],Dm[i],Do[i],S_Sm[i],S_Em[i],S_A[i],S_Iy[i],S_Im[i],S_Io[i],S_My[i],S_Mm[i],S_Mo[i],S_Dy[i],S_Dm[i],S_Do[i]), S_Eo[i]+(h/2)*Eo_1(t[i],So[i],A[i],Iy[i],Im[i],Io[i],My[i],Mm[i],Mo[i],Dy[i],Dm[i],Do[i],S_So[i],S_Eo[i],S_A[i],S_Iy[i],S_Im[i],S_Io[i],S_My[i],S_Mm[i],S_Mo[i],S_Dy[i],S_Dm[i],S_Do[i]), S_A[i]+(h/2)*A_1(t[i],S_Ey[i],S_Em[i],S_Eo[i],S_A[i]) ) )
    S_Iy.append( S_Iy[i] + h*Iy_1(t[i]+h/2, S_Ey[i]+(h/2)*Ey_1(t[i],Sy[i],A[i],Iy[i],Im[i],Io[i],My[i],Mm[i],Mo[i],Dy[i],Dm[i],Do[i],S_Sy[i],S_Ey[i],S_A[i],S_Iy[i],S_Im[i],S_Io[i],S_My[i],S_Mm[i],S_Mo[i],S_Dy[i],S_Dm[i],S_Do[i]), S_Iy[i]+(h/2)*Iy_1(t[i],S_Ey[i],S_Iy[i]) ) )
    S_Im.append( S_Im[i] + h*Im_1(t[i]+h/2, S_Em[i]+(h/2)*Em_1(t[i],Sm[i],A[i],Iy[i],Im[i],Io[i],My[i],Mm[i],Mo[i],Dy[i],Dm[i],Do[i],S_Sm[i],S_Em[i],S_A[i],S_Iy[i],S_Im[i],S_Io[i],S_My[i],S_Mm[i],S_Mo[i],S_Dy[i],S_Dm[i],S_Do[i]), S_Im[i]+(h/2)*Im_1(t[i],S_Em[i],S_Im[i]) ) )
    S_Io.append( S_Io[i] + h*Io_1(t[i]+h/2, S_Eo[i]+(h/2)*Eo_1(t[i],So[i],A[i],Iy[i],Im[i],Io[i],My[i],Mm[i],Mo[i],Dy[i],Dm[i],Do[i],S_So[i],S_Eo[i],S_A[i],S_Iy[i],S_Im[i],S_Io[i],S_My[i],S_Mm[i],S_Mo[i],S_Dy[i],S_Dm[i],S_Do[i]), S_Io[i]+(h/2)*Io_1(t[i],S_Eo[i],S_Io[i]) ) )
    S_My.append( S_My[i] + h*My_1(t[i]+h/2, S_Iy[i]+(h/2)*Iy_1(t[i],S_Ey[i],S_Iy[i]), S_My[i]+(h/2)*My_1(t[i],S_Iy[i],S_My[i]) ) )
    S_Mm.append( S_Mm[i] + h*Mm_1(t[i]+h/2, S_Im[i]+(h/2)*Im_1(t[i],S_Em[i],S_Im[i]), S_Mm[i]+(h/2)*Mm_1(t[i],S_Im[i],S_Mm[i]) ) )
    S_Mo.append( S_Mo[i] + h*Mo_1(t[i]+h/2, S_Io[i]+(h/2)*Io_1(t[i],S_Eo[i],S_Io[i]), S_Mo[i]+(h/2)*Mo_1(t[i],S_Io[i],S_Mo[i]) ) )
    S_Dy.append( S_Dy[i] + h*Dy_1(t[i]+h/2, S_My[i]+(h/2)*My_1(t[i],S_Iy[i],S_My[i]) ) )
    S_Dm.append( S_Dm[i] + h*Dm_1(t[i]+h/2, S_Mm[i]+(h/2)*Mm_1(t[i],S_Im[i],S_Mm[i]) ) )
    S_Do.append( S_Do[i] + h*Do_1(t[i]+h/2, S_Mo[i]+(h/2)*Mo_1(t[i],S_Io[i],S_Mo[i]) ) )
    S_R.append( S_R[i] + h*R_1(t[i]+h/2, S_A[i]+(h/2)*A_1(t[i],S_Ey[i],S_Em[i],S_Eo[i],S_A[i]), S_My[i]+(h/2)*My_1(t[i],S_Iy[i],S_My[i]), S_Mm[i]+(h/2)*Mm_1(t[i],S_Im[i],S_Mm[i]), S_Mo[i]+(h/2)*Mo_1(t[i],S_Io[i],S_Mo[i]) ) )
    S_IT.append( S_IT[i] + h*IT_1(t[i]+h/2, S_Ey[i]+(h/2)*Ey_1(t[i],Sy[i],A[i],Iy[i],Im[i],Io[i],My[i],Mm[i],Mo[i],Dy[i],Dm[i],Do[i],S_Sy[i],S_Ey[i],S_A[i],S_Iy[i],S_Im[i],S_Io[i],S_My[i],S_Mm[i],S_Mo[i],S_Dy[i],S_Dm[i],S_Do[i]), S_Em[i]+(h/2)*Em_1(t[i],Sm[i],A[i],Iy[i],Im[i],Io[i],My[i],Mm[i],Mo[i],Dy[i],Dm[i],Do[i],S_Sm[i],S_Em[i],S_A[i],S_Iy[i],S_Im[i],S_Io[i],S_My[i],S_Mm[i],S_Mo[i],S_Dy[i],S_Dm[i],S_Do[i]), S_Eo[i]+(h/2)*Eo_1(t[i],So[i],A[i],Iy[i],Im[i],Io[i],My[i],Mm[i],Mo[i],Dy[i],Dm[i],Do[i],S_So[i],S_Eo[i],S_A[i],S_Iy[i],S_Im[i],S_Io[i],S_My[i],S_Mm[i],S_Mo[i],S_Dy[i],S_Dm[i],S_Do[i]) ) )


    S_Sy_x.append( S_Sy_x[i] + h*Sy_2(t[i]+h/2, Sy[i]+(h/2)*Sy_prime(t[i],Sy[i],A[i],Iy[i],Im[i],Io[i],My[i],Mm[i],Mo[i],Dy[i],Dm[i],Do[i]), A[i]+(h/2)*A_prime(t[i],Ey[i],Em[i],Eo[i],A[i]), Iy[i]+(h/2)*Iy_prime(t[i],Ey[i],Iy[i]), Im[i]+(h/2)*Im_prime(t[i],Em[i],Im[i]), Io[i]+(h/2)*Io_prime(t[i],Eo[i],Io[i]), My[i]+(h/2)*My_prime(t[i],Iy[i],My[i]), Mm[i]+(h/2)*Mm_prime(t[i],Im[i],Mm[i]), Mo[i]+(h/2)*Mo_prime(t[i],Io[i],Mo[i]), Dy[i]+(h/2)*Dy_prime(t[i],My[i]), Dm[i]+(h/2)*Dm_prime(t[i],Mm[i]), Do[i]+(h/2)*Do_prime(t[i],Mo[i]), S_Sy_x[i]+(h/2)*Sy_2(t[i],Sy[i],A[i],Iy[i],Im[i],Io[i],My[i],Mm[i],Mo[i],Dy[i],Dm[i],Do[i],S_Sy_x[i],S_A_x[i],S_Iy_x[i],S_Im_x[i],S_Io_x[i],S_My_x[i],S_Mm_x[i],S_Mo_x[i],S_Dy_x[i],S_Dm_x[i],S_Do_x[i]), S_A_x[i]+(h/2)*A_2(t[i],S_Ey_x[i],S_Em_x[i],S_Eo_x[i],S_A_x[i]), S_Iy_x[i]+(h/2)*Iy_2(t[i],Iy[i],S_Ey_x[i],S_Iy_x[i]), S_Im_x[i]+(h/2)*Im_2(t[i],Im[i],S_Em_x[i],S_Im_x[i]), S_Io_x[i]+(h/2)*Io_2(t[i],Io[i],S_Eo_x[i],S_Io_x[i]), S_My_x[i]+(h/2)*My_2(t[i],Iy[i],S_Iy_x[i],S_My_x[i]), S_Mm_x[i]+(h/2)*Mm_2(t[i],Im[i],S_Im_x[i],S_Mm_x[i]), S_Mo_x[i]+(h/2)*Mo_2(t[i],Io[i],S_Io_x[i],S_Mo_x[i]), S_Dy_x[i]+(h/2)*Dy_2(t[i],S_My_x[i]), S_Dm_x[i]+(h/2)*Dm_2(t[i],S_Mm_x[i]), S_Do_x[i]+(h/2)*Do_2(t[i],S_Mo_x[i]) ) )
    S_Sm_x.append( S_Sm_x[i] + h*Sm_2(t[i]+h/2, Sm[i]+(h/2)*Sm_prime(t[i],Sm[i],A[i],Iy[i],Im[i],Io[i],My[i],Mm[i],Mo[i],Dy[i],Dm[i],Do[i]), A[i]+(h/2)*A_prime(t[i],Ey[i],Em[i],Eo[i],A[i]), Iy[i]+(h/2)*Iy_prime(t[i],Ey[i],Iy[i]), Im[i]+(h/2)*Im_prime(t[i],Em[i],Im[i]), Io[i]+(h/2)*Io_prime(t[i],Eo[i],Io[i]), My[i]+(h/2)*My_prime(t[i],Iy[i],My[i]), Mm[i]+(h/2)*Mm_prime(t[i],Im[i],Mm[i]), Mo[i]+(h/2)*Mo_prime(t[i],Io[i],Mo[i]), Dy[i]+(h/2)*Dy_prime(t[i],My[i]), Dm[i]+(h/2)*Dm_prime(t[i],Mm[i]), Do[i]+(h/2)*Do_prime(t[i],Mo[i]), S_Sm_x[i]+(h/2)*Sm_2(t[i],Sm[i],A[i],Iy[i],Im[i],Io[i],My[i],Mm[i],Mo[i],Dy[i],Dm[i],Do[i],S_Sm_x[i],S_A_x[i],S_Iy_x[i],S_Im_x[i],S_Io_x[i],S_My_x[i],S_Mm_x[i],S_Mo_x[i],S_Dy_x[i],S_Dm_x[i],S_Do_x[i]), S_A_x[i]+(h/2)*A_2(t[i],S_Ey_x[i],S_Em_x[i],S_Eo_x[i],S_A_x[i]), S_Iy_x[i]+(h/2)*Iy_2(t[i],Iy[i],S_Ey_x[i],S_Iy_x[i]), S_Im_x[i]+(h/2)*Im_2(t[i],Im[i],S_Em_x[i],S_Im_x[i]), S_Io_x[i]+(h/2)*Io_2(t[i],Io[i],S_Eo_x[i],S_Io_x[i]), S_My_x[i]+(h/2)*My_2(t[i],Iy[i],S_Iy_x[i],S_My_x[i]), S_Mm_x[i]+(h/2)*Mm_2(t[i],Im[i],S_Im_x[i],S_Mm_x[i]), S_Mo_x[i]+(h/2)*Mo_2(t[i],Io[i],S_Io_x[i],S_Mo_x[i]), S_Dy_x[i]+(h/2)*Dy_2(t[i],S_My_x[i]), S_Dm_x[i]+(h/2)*Dm_2(t[i],S_Mm_x[i]), S_Do_x[i]+(h/2)*Do_2(t[i],S_Mo_x[i]) ) )
    S_So_x.append( S_So_x[i] + h*So_2(t[i]+h/2, So[i]+(h/2)*So_prime(t[i],So[i],A[i],Iy[i],Im[i],Io[i],My[i],Mm[i],Mo[i],Dy[i],Dm[i],Do[i]), A[i]+(h/2)*A_prime(t[i],Ey[i],Em[i],Eo[i],A[i]), Iy[i]+(h/2)*Iy_prime(t[i],Ey[i],Iy[i]), Im[i]+(h/2)*Im_prime(t[i],Em[i],Im[i]), Io[i]+(h/2)*Io_prime(t[i],Eo[i],Io[i]), My[i]+(h/2)*My_prime(t[i],Iy[i],My[i]), Mm[i]+(h/2)*Mm_prime(t[i],Im[i],Mm[i]), Mo[i]+(h/2)*Mo_prime(t[i],Io[i],Mo[i]), Dy[i]+(h/2)*Dy_prime(t[i],My[i]), Dm[i]+(h/2)*Dm_prime(t[i],Mm[i]), Do[i]+(h/2)*Do_prime(t[i],Mo[i]), S_So_x[i]+(h/2)*So_2(t[i],So[i],A[i],Iy[i],Im[i],Io[i],My[i],Mm[i],Mo[i],Dy[i],Dm[i],Do[i],S_So_x[i],S_A_x[i],S_Iy_x[i],S_Im_x[i],S_Io_x[i],S_My_x[i],S_Mm_x[i],S_Mo_x[i],S_Dy_x[i],S_Dm_x[i],S_Do_x[i]), S_A_x[i]+(h/2)*A_2(t[i],S_Ey_x[i],S_Em_x[i],S_Eo_x[i],S_A_x[i]), S_Iy_x[i]+(h/2)*Iy_2(t[i],Iy[i],S_Ey_x[i],S_Iy_x[i]), S_Im_x[i]+(h/2)*Im_2(t[i],Im[i],S_Em_x[i],S_Im_x[i]), S_Io_x[i]+(h/2)*Io_2(t[i],Io[i],S_Eo_x[i],S_Io_x[i]), S_My_x[i]+(h/2)*My_2(t[i],Iy[i],S_Iy_x[i],S_My_x[i]), S_Mm_x[i]+(h/2)*Mm_2(t[i],Im[i],S_Im_x[i],S_Mm_x[i]), S_Mo_x[i]+(h/2)*Mo_2(t[i],Io[i],S_Io_x[i],S_Mo_x[i]), S_Dy_x[i]+(h/2)*Dy_2(t[i],S_My_x[i]), S_Dm_x[i]+(h/2)*Dm_2(t[i],S_Mm_x[i]), S_Do_x[i]+(h/2)*Do_2(t[i],S_Mo_x[i]) ) )
    S_Ey_x.append( S_Ey_x[i] + h*Ey_2(t[i]+h/2, Sy[i]+(h/2)*Sy_prime(t[i],Sy[i],A[i],Iy[i],Im[i],Io[i],My[i],Mm[i],Mo[i],Dy[i],Dm[i],Do[i]), A[i]+(h/2)*A_prime(t[i],Ey[i],Em[i],Eo[i],A[i]), Iy[i]+(h/2)*Iy_prime(t[i],Ey[i],Iy[i]), Im[i]+(h/2)*Im_prime(t[i],Em[i],Im[i]), Io[i]+(h/2)*Io_prime(t[i],Eo[i],Io[i]), My[i]+(h/2)*My_prime(t[i],Iy[i],My[i]), Mm[i]+(h/2)*Mm_prime(t[i],Im[i],Mm[i]), Mo[i]+(h/2)*Mo_prime(t[i],Io[i],Mo[i]), Dy[i]+(h/2)*Dy_prime(t[i],My[i]), Dm[i]+(h/2)*Dm_prime(t[i],Mm[i]), Do[i]+(h/2)*Do_prime(t[i],Mo[i]), S_Sy_x[i]+(h/2)*Sy_2(t[i],Sy[i],A[i],Iy[i],Im[i],Io[i],My[i],Mm[i],Mo[i],Dy[i],Dm[i],Do[i],S_Sy_x[i],S_A_x[i],S_Iy_x[i],S_Im_x[i],S_Io_x[i],S_My_x[i],S_Mm_x[i],S_Mo_x[i],S_Dy_x[i],S_Dm_x[i],S_Do_x[i]), S_Ey_x[i]+(h/2)*Ey_2(t[i],Sy[i],A[i],Iy[i],Im[i],Io[i],My[i],Mm[i],Mo[i],Dy[i],Dm[i],Do[i],S_Sy_x[i],S_Ey_x[i],S_A_x[i],S_Iy_x[i],S_Im_x[i],S_Io_x[i],S_My_x[i],S_Mm_x[i],S_Mo_x[i],S_Dy_x[i],S_Dm_x[i],S_Do_x[i]), S_A_x[i]+(h/2)*A_2(t[i],S_Ey_x[i],S_Em_x[i],S_Eo_x[i],S_A_x[i]), S_Iy_x[i]+(h/2)*Iy_2(t[i],Iy[i],S_Ey_x[i],S_Iy_x[i]), S_Im_x[i]+(h/2)*Im_2(t[i],Im[i],S_Em_x[i],S_Im_x[i]), S_Io_x[i]+(h/2)*Io_2(t[i],Io[i],S_Eo_x[i],S_Io_x[i]), S_My_x[i]+(h/2)*My_2(t[i],Iy[i],S_Iy_x[i],S_My_x[i]), S_Mm_x[i]+(h/2)*Mm_2(t[i],Im[i],S_Im_x[i],S_Mm_x[i]), S_Mo_x[i]+(h/2)*Mo_2(t[i],Io[i],S_Io_x[i],S_Mo_x[i]), S_Dy_x[i]+(h/2)*Dy_2(t[i],S_My_x[i]), S_Dm_x[i]+(h/2)*Dm_2(t[i],S_Mm_x[i]), S_Do_x[i]+(h/2)*Do_2(t[i],S_Mo_x[i]) ) )
    S_Em_x.append( S_Em_x[i] + h*Em_2(t[i]+h/2, Sm[i]+(h/2)*Sm_prime(t[i],Sm[i],A[i],Iy[i],Im[i],Io[i],My[i],Mm[i],Mo[i],Dy[i],Dm[i],Do[i]), A[i]+(h/2)*A_prime(t[i],Ey[i],Em[i],Eo[i],A[i]), Iy[i]+(h/2)*Iy_prime(t[i],Ey[i],Iy[i]), Im[i]+(h/2)*Im_prime(t[i],Em[i],Im[i]), Io[i]+(h/2)*Io_prime(t[i],Eo[i],Io[i]), My[i]+(h/2)*My_prime(t[i],Iy[i],My[i]), Mm[i]+(h/2)*Mm_prime(t[i],Im[i],Mm[i]), Mo[i]+(h/2)*Mo_prime(t[i],Io[i],Mo[i]), Dy[i]+(h/2)*Dy_prime(t[i],My[i]), Dm[i]+(h/2)*Dm_prime(t[i],Mm[i]), Do[i]+(h/2)*Do_prime(t[i],Mo[i]), S_Sm_x[i]+(h/2)*Sm_2(t[i],Sm[i],A[i],Iy[i],Im[i],Io[i],My[i],Mm[i],Mo[i],Dy[i],Dm[i],Do[i],S_Sm_x[i],S_A_x[i],S_Iy_x[i],S_Im_x[i],S_Io_x[i],S_My_x[i],S_Mm_x[i],S_Mo_x[i],S_Dy_x[i],S_Dm_x[i],S_Do_x[i]), S_Em_x[i]+(h/2)*Em_2(t[i],Sm[i],A[i],Iy[i],Im[i],Io[i],My[i],Mm[i],Mo[i],Dy[i],Dm[i],Do[i],S_Sm_x[i],S_Em_x[i],S_A_x[i],S_Iy_x[i],S_Im_x[i],S_Io_x[i],S_My_x[i],S_Mm_x[i],S_Mo_x[i],S_Dy_x[i],S_Dm_x[i],S_Do_x[i]), S_A_x[i]+(h/2)*A_2(t[i],S_Ey_x[i],S_Em_x[i],S_Eo_x[i],S_A_x[i]), S_Iy_x[i]+(h/2)*Iy_2(t[i],Iy[i],S_Ey_x[i],S_Iy_x[i]), S_Im_x[i]+(h/2)*Im_2(t[i],Im[i],S_Em_x[i],S_Im_x[i]), S_Io_x[i]+(h/2)*Io_2(t[i],Io[i],S_Eo_x[i],S_Io_x[i]), S_My_x[i]+(h/2)*My_2(t[i],Iy[i],S_Iy_x[i],S_My_x[i]), S_Mm_x[i]+(h/2)*Mm_2(t[i],Im[i],S_Im_x[i],S_Mm_x[i]), S_Mo_x[i]+(h/2)*Mo_2(t[i],Io[i],S_Io_x[i],S_Mo_x[i]), S_Dy_x[i]+(h/2)*Dy_2(t[i],S_My_x[i]), S_Dm_x[i]+(h/2)*Dm_2(t[i],S_Mm_x[i]), S_Do_x[i]+(h/2)*Do_2(t[i],S_Mo_x[i]) ) )
    S_Eo_x.append( S_Eo_x[i] + h*Eo_2(t[i]+h/2, So[i]+(h/2)*So_prime(t[i],So[i],A[i],Iy[i],Im[i],Io[i],My[i],Mm[i],Mo[i],Dy[i],Dm[i],Do[i]), A[i]+(h/2)*A_prime(t[i],Ey[i],Em[i],Eo[i],A[i]), Iy[i]+(h/2)*Iy_prime(t[i],Ey[i],Iy[i]), Im[i]+(h/2)*Im_prime(t[i],Em[i],Im[i]), Io[i]+(h/2)*Io_prime(t[i],Eo[i],Io[i]), My[i]+(h/2)*My_prime(t[i],Iy[i],My[i]), Mm[i]+(h/2)*Mm_prime(t[i],Im[i],Mm[i]), Mo[i]+(h/2)*Mo_prime(t[i],Io[i],Mo[i]), Dy[i]+(h/2)*Dy_prime(t[i],My[i]), Dm[i]+(h/2)*Dm_prime(t[i],Mm[i]), Do[i]+(h/2)*Do_prime(t[i],Mo[i]), S_So_x[i]+(h/2)*So_2(t[i],So[i],A[i],Iy[i],Im[i],Io[i],My[i],Mm[i],Mo[i],Dy[i],Dm[i],Do[i],S_So_x[i],S_A_x[i],S_Iy_x[i],S_Im_x[i],S_Io_x[i],S_My_x[i],S_Mm_x[i],S_Mo_x[i],S_Dy_x[i],S_Dm_x[i],S_Do_x[i]), S_Eo_x[i]+(h/2)*Eo_2(t[i],So[i],A[i],Iy[i],Im[i],Io[i],My[i],Mm[i],Mo[i],Dy[i],Dm[i],Do[i],S_So_x[i],S_Eo_x[i],S_A_x[i],S_Iy_x[i],S_Im_x[i],S_Io_x[i],S_My_x[i],S_Mm_x[i],S_Mo_x[i],S_Dy_x[i],S_Dm_x[i],S_Do_x[i]), S_A_x[i]+(h/2)*A_2(t[i],S_Ey_x[i],S_Em_x[i],S_Eo_x[i],S_A_x[i]), S_Iy_x[i]+(h/2)*Iy_2(t[i],Iy[i],S_Ey_x[i],S_Iy_x[i]), S_Im_x[i]+(h/2)*Im_2(t[i],Im[i],S_Em_x[i],S_Im_x[i]), S_Io_x[i]+(h/2)*Io_2(t[i],Io[i],S_Eo_x[i],S_Io_x[i]), S_My_x[i]+(h/2)*My_2(t[i],Iy[i],S_Iy_x[i],S_My_x[i]), S_Mm_x[i]+(h/2)*Mm_2(t[i],Im[i],S_Im_x[i],S_Mm_x[i]), S_Mo_x[i]+(h/2)*Mo_2(t[i],Io[i],S_Io_x[i],S_Mo_x[i]), S_Dy_x[i]+(h/2)*Dy_2(t[i],S_My_x[i]), S_Dm_x[i]+(h/2)*Dm_2(t[i],S_Mm_x[i]), S_Do_x[i]+(h/2)*Do_2(t[i],S_Mo_x[i]) ) )
    S_A_x.append( S_A_x[i] + h*A_2(t[i]+h/2, S_Ey_x[i]+(h/2)*Ey_2(t[i],Sy[i],A[i],Iy[i],Im[i],Io[i],My[i],Mm[i],Mo[i],Dy[i],Dm[i],Do[i],S_Sy_x[i],S_Ey_x[i],S_A_x[i],S_Iy_x[i],S_Im_x[i],S_Io_x[i],S_My_x[i],S_Mm_x[i],S_Mo_x[i],S_Dy_x[i],S_Dm_x[i],S_Do_x[i]), S_Em_x[i]+(h/2)*Em_2(t[i],Sm[i],A[i],Iy[i],Im[i],Io[i],My[i],Mm[i],Mo[i],Dy[i],Dm[i],Do[i],S_Sm_x[i],S_Em_x[i],S_A_x[i],S_Iy_x[i],S_Im_x[i],S_Io_x[i],S_My_x[i],S_Mm_x[i],S_Mo_x[i],S_Dy_x[i],S_Dm_x[i],S_Do_x[i]), S_Eo_x[i]+(h/2)*Eo_2(t[i],So[i],A[i],Iy[i],Im[i],Io[i],My[i],Mm[i],Mo[i],Dy[i],Dm[i],Do[i],S_So_x[i],S_Eo_x[i],S_A_x[i],S_Iy_x[i],S_Im_x[i],S_Io_x[i],S_My_x[i],S_Mm_x[i],S_Mo_x[i],S_Dy_x[i],S_Dm_x[i],S_Do_x[i]), S_A_x[i]+(h/2)*A_2(t[i],S_Ey_x[i],S_Em_x[i],S_Eo_x[i],S_A_x[i]) ) )
    S_Iy_x.append( S_Iy_x[i] + h*Iy_2(t[i]+h/2, Iy[i]+(h/2)*Iy_prime(t[i],Ey[i],Iy[i]), S_Ey_x[i]+(h/2)*Ey_2(t[i],Sy[i],A[i],Iy[i],Im[i],Io[i],My[i],Mm[i],Mo[i],Dy[i],Dm[i],Do[i],S_Sy_x[i],S_Ey_x[i],S_A_x[i],S_Iy_x[i],S_Im_x[i],S_Io_x[i],S_My_x[i],S_Mm_x[i],S_Mo_x[i],S_Dy_x[i],S_Dm_x[i],S_Do_x[i]), S_Iy_x[i]+(h/2)*Iy_2(t[i],Iy[i],S_Ey_x[i],S_Iy_x[i]) ) )
    S_Im_x.append( S_Im_x[i] + h*Im_2(t[i]+h/2, Im[i]+(h/2)*Im_prime(t[i],Em[i],Im[i]), S_Em_x[i]+(h/2)*Em_2(t[i],Sm[i],A[i],Iy[i],Im[i],Io[i],My[i],Mm[i],Mo[i],Dy[i],Dm[i],Do[i],S_Sm_x[i],S_Em_x[i],S_A_x[i],S_Iy_x[i],S_Im_x[i],S_Io_x[i],S_My_x[i],S_Mm_x[i],S_Mo_x[i],S_Dy_x[i],S_Dm_x[i],S_Do_x[i]), S_Im_x[i]+(h/2)*Im_2(t[i],Im[i],S_Em_x[i],S_Im_x[i]) ) )
    S_Io_x.append( S_Io_x[i] + h*Io_2(t[i]+h/2, Io[i]+(h/2)*Io_prime(t[i],Eo[i],Io[i]), S_Eo_x[i]+(h/2)*Eo_2(t[i],So[i],A[i],Iy[i],Im[i],Io[i],My[i],Mm[i],Mo[i],Dy[i],Dm[i],Do[i],S_So_x[i],S_Eo_x[i],S_A_x[i],S_Iy_x[i],S_Im_x[i],S_Io_x[i],S_My_x[i],S_Mm_x[i],S_Mo_x[i],S_Dy_x[i],S_Dm_x[i],S_Do_x[i]), S_Io_x[i]+(h/2)*Io_2(t[i],Io[i],S_Eo_x[i],S_Io_x[i]) ) )
    S_My_x.append( S_My_x[i] + h*My_2(t[i]+h/2, Iy[i]+(h/2)*Iy_prime(t[i],Ey[i],Iy[i]), S_Iy_x[i]+(h/2)*Iy_2(t[i],Iy[i],S_Ey_x[i],S_Iy_x[i]), S_My_x[i]+(h/2)*My_2(t[i],Iy[i],S_Iy_x[i],S_My_x[i]) ) )
    S_Mm_x.append( S_Mm_x[i] + h*Mm_2(t[i]+h/2, Im[i]+(h/2)*Im_prime(t[i],Em[i],Im[i]), S_Im_x[i]+(h/2)*Im_2(t[i],Im[i],S_Em_x[i],S_Im_x[i]), S_Mm_x[i]+(h/2)*Mm_2(t[i],Im[i],S_Im_x[i],S_Mm_x[i]) ) )
    S_Mo_x.append( S_Mo_x[i] + h*Mo_2(t[i]+h/2, Io[i]+(h/2)*Io_prime(t[i],Eo[i],Io[i]), S_Io_x[i]+(h/2)*Io_2(t[i],Io[i],S_Eo_x[i],S_Io_x[i]), S_Mo_x[i]+(h/2)*Mo_2(t[i],Io[i],S_Io_x[i],S_Mo_x[i]) ) )
    S_Dy_x.append( S_Dy_x[i] + h*Dy_2(t[i]+h/2, S_My_x[i]+(h/2)*My_2(t[i],Iy[i],S_Iy_x[i],S_My_x[i]) ) )
    S_Dm_x.append( S_Dm_x[i] + h*Dm_2(t[i]+h/2, S_Mm_x[i]+(h/2)*Mm_2(t[i],Im[i],S_Im_x[i],S_Mm_x[i]) ) )
    S_Do_x.append( S_Do_x[i] + h*Do_2(t[i]+h/2, S_Mo_x[i]+(h/2)*Mo_2(t[i],Io[i],S_Io_x[i],S_Mo_x[i]) ) )
    S_R_x.append( S_R_x[i] + h*R_2(t[i]+h/2, S_A_x[i]+(h/2)*A_2(t[i],S_Ey_x[i],S_Em_x[i],S_Eo_x[i],S_A_x[i]), S_My_x[i]+(h/2)*My_2(t[i],Iy[i],S_Iy_x[i],S_My_x[i]), S_Mm_x[i]+(h/2)*Mm_2(t[i],Im[i],S_Im_x[i],S_Mm_x[i]), S_Mo_x[i]+(h/2)*Mo_2(t[i],Io[i],S_Io_x[i],S_Mo_x[i]) ) )
    S_IT_x.append( S_IT_x[i] + h*IT_2(t[i]+h/2, S_Ey_x[i]+(h/2)*Ey_2(t[i],Sy[i],A[i],Iy[i],Im[i],Io[i],My[i],Mm[i],Mo[i],Dy[i],Dm[i],Do[i],S_Sy_x[i],S_Ey_x[i],S_A_x[i],S_Iy_x[i],S_Im_x[i],S_Io_x[i],S_My_x[i],S_Mm_x[i],S_Mo_x[i],S_Dy_x[i],S_Dm_x[i],S_Do_x[i]), S_Em_x[i]+(h/2)*Em_2(t[i],Sm[i],A[i],Iy[i],Im[i],Io[i],My[i],Mm[i],Mo[i],Dy[i],Dm[i],Do[i],S_Sm_x[i],S_Em_x[i],S_A_x[i],S_Iy_x[i],S_Im_x[i],S_Io_x[i],S_My_x[i],S_Mm_x[i],S_Mo_x[i],S_Dy_x[i],S_Dm_x[i],S_Do_x[i]), S_Eo_x[i]+(h/2)*Eo_2(t[i],So[i],A[i],Iy[i],Im[i],Io[i],My[i],Mm[i],Mo[i],Dy[i],Dm[i],Do[i],S_So_x[i],S_Eo_x[i],S_A_x[i],S_Iy_x[i],S_Im_x[i],S_Io_x[i],S_My_x[i],S_Mm_x[i],S_Mo_x[i],S_Dy_x[i],S_Dm_x[i],S_Do_x[i]) ) )






plt.plot(t,S_Sy_x,t,S_Sm_x,t,S_So_x)
plt.xlabel("Days (t, t=0 is Feb 18)")
plt.title("Sensitivities of Susceptible Groups w.r.t parameter $x$")
plt.legend(["Sy","Sm","So"])
plt.grid(True)
plt.show()

plt.plot(t,S_Ey_x,t,S_Em_x,t,S_Eo_x)
plt.xlabel("Days (t, t=0 is Feb 18)")
plt.title("Sensitivities of Exposed Groups w.r.t parameter $x$")
plt.legend(["Ey","Em","Eo"])
plt.grid(True)
plt.show()

plt.plot(t,S_Iy_x,t,S_Im_x,t,S_Io_x)
plt.xlabel("Days (t, t=0 is Feb 18)")
plt.title("Sensitivities of Infectious Groups w.r.t parameter $x$")
plt.legend(["Iy","Im","Io"])
plt.grid(True)
plt.show()

plt.plot(t,S_My_x,t,S_Mm_x,t,S_Mo_x)
plt.xlabel("Days (t, t=0 is Feb 18)")
plt.title("Sensitivities of Medical Treatment Groups w.r.t parameter $x$")
plt.legend(["My","Mm","Mo"])
plt.grid(True)
plt.show()

plt.plot(t,S_Dy_x,t,S_Dm_x,t,S_Do_x)
plt.xlabel("Days (t, t=0 is Feb 18)")
plt.title("Sensitivities of Death Groups w.r.t parameter $x$")
plt.legend(["Dy","Dm","Do"])
plt.grid(True)
plt.show()

plt.plot(t,S_A_x,t,S_R_x)
plt.xlabel("Days (t, t=0 is Feb 18)")
plt.title("Sensitivities w.r.t parameter $x$")
plt.legend(["A","R"])
plt.grid(True)
plt.show()

plt.plot(t,S_IT,t,S_IT_x)
plt.xlabel("Days (t, t=0 is Feb 18)")
plt.title("Sensitivities of IT(t) with logistics model")
plt.legend(["$\u03B2(t)$","x"])
plt.ylim(-450000,450000)
plt.grid(True)
plt.show()
